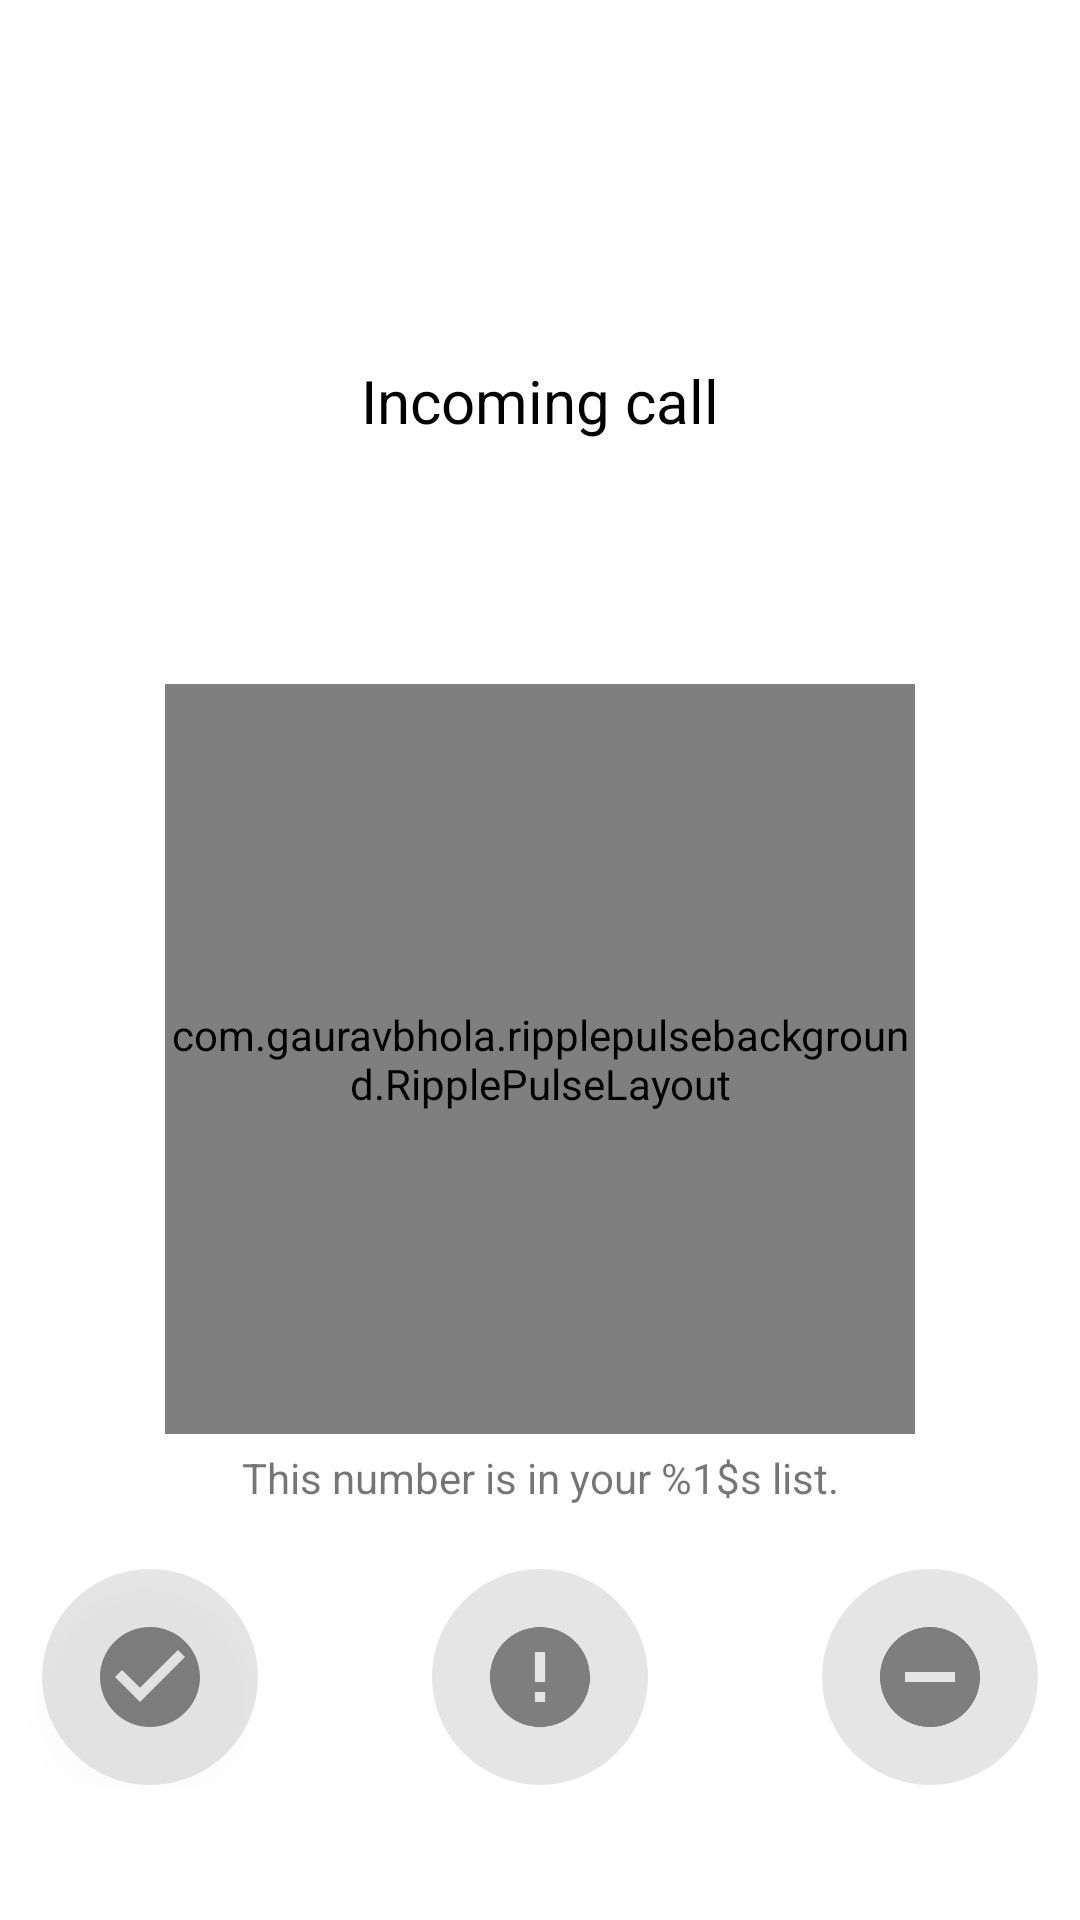

Layout XML and referenced resources for this Android screen:
<!-- AndroidManifest.xml: application theme AppTheme -->
<!-- res/layout/fragment_call.xml -->
<?xml version="1.0" encoding="utf-8"?>
<android.support.design.widget.CoordinatorLayout xmlns:android="http://schemas.android.com/apk/res/android"
    xmlns:ripple="http://schemas.android.com/apk/res-auto"
    xmlns:tools="http://schemas.android.com/tools"
    android:layout_width="match_parent"
    android:layout_height="match_parent"
    android:background="@color/white"
    android:clickable="true"
    android:focusable="true"
    tools:context=".features.phone_call.view.CallFragment">


    <RelativeLayout
        android:layout_width="match_parent"
        android:layout_height="match_parent"
        android:layout_weight="1"
        android:paddingTop="120dp">

        <TextView
            android:id="@+id/txtCallTitleLabel"
            android:layout_width="wrap_content"
            android:layout_height="wrap_content"
            android:layout_centerHorizontal="true"
            android:text="@string/incoming_call"
            android:textColor="@color/black"
            android:textSize="20sp" />

        <TextView
            android:id="@+id/txtCallNumber"
            android:layout_width="wrap_content"
            android:layout_height="wrap_content"
            android:layout_below="@+id/txtCallTitleLabel"
            android:layout_centerHorizontal="true"
            android:layout_marginTop="5dp"
            android:textSize="18sp" />


        <TextView
            android:id="@+id/txtCallNumberScam"
            android:layout_width="wrap_content"
            android:layout_height="wrap_content"
            android:layout_below="@+id/txtCallNumber"
            android:layout_centerHorizontal="true"
            android:layout_marginTop="10dp"
            android:text="@string/warning_potential_scam"
            android:textColor="@color/orange"
            android:textSize="16sp"
            android:visibility="invisible" />

        <com.gauravbhola.ripplepulsebackground.RipplePulseLayout
            android:id="@+id/rplCall"
            android:layout_width="250dp"
            android:layout_height="250dp"
            android:layout_below="@+id/txtCallNumberScam"
            android:layout_centerHorizontal="true"
            android:layout_marginTop="20dp"
            android:clipChildren="false"
            ripple:duration="1000"
            ripple:endRadius="100dp"
            ripple:rippleColor="#3D66C7"
            ripple:rippleType="fill"
            ripple:startRadius="42dp"
            ripple:strokeWidth="2dp">

            <ImageView
                android:layout_width="120dp"
                android:layout_height="120dp"
                android:layout_centerInParent="true"
                android:background="@drawable/round_image_blue"
                android:padding="36dp"
                android:src="@drawable/ic_phone" />
        </com.gauravbhola.ripplepulsebackground.RipplePulseLayout>

        <TextView
            android:id="@+id/txtCallNumberInfo"
            android:layout_width="match_parent"
            android:layout_height="wrap_content"
            android:layout_below="@+id/rplCall"
            android:layout_centerHorizontal="true"
            android:layout_marginTop="5dp"
            android:gravity="center"
            android:paddingEnd="@dimen/item_padding_standard"
            android:paddingStart="@dimen/item_padding_standard"
            android:text="@string/call_number_info_text"
            android:textSize="14sp" />

        <LinearLayout
            android:layout_width="match_parent"
            android:layout_height="match_parent"
            android:layout_below="@+id/rplCall"
            android:gravity="center"
            android:orientation="horizontal">

            <FrameLayout
                android:layout_width="match_parent"
                android:layout_height="wrap_content"
                android:layout_weight="1">

                <ImageView
                    android:id="@+id/ivCallTrusted"
                    android:layout_width="72dp"
                    android:layout_height="72dp"
                    android:layout_gravity="center"
                    android:layout_marginEnd="10dp"
                    android:background="@drawable/round_image"
                    android:elevation="6dp"
                    android:padding="@dimen/call_action_icon_padding_all"
                    android:src="@drawable/ic_trusted_circle" />
            </FrameLayout>

            <FrameLayout
                android:layout_width="match_parent"
                android:layout_height="wrap_content"
                android:layout_weight="1">

                <ImageView
                    android:id="@+id/ivCallSuspicious"
                    android:layout_width="72dp"
                    android:layout_height="72dp"
                    android:layout_gravity="center"
                    android:layout_marginEnd="10dp"
                    android:layout_marginStart="10dp"
                    android:background="@drawable/round_image"
                    android:padding="@dimen/call_action_icon_padding_all"
                    android:src="@drawable/ic_suspicious_circle" />
            </FrameLayout>

            <FrameLayout
                android:layout_width="match_parent"
                android:layout_height="wrap_content"
                android:layout_weight="1">

                <ImageView
                    android:id="@+id/ivCallBlocked"
                    android:layout_width="72dp"
                    android:layout_height="72dp"
                    android:layout_gravity="center"
                    android:layout_marginStart="10dp"
                    android:background="@drawable/round_image"
                    android:padding="@dimen/call_action_icon_padding_all"
                    android:src="@drawable/ic_blocked_circle" />
            </FrameLayout>
        </LinearLayout>

    </RelativeLayout>
</android.support.design.widget.CoordinatorLayout>
<!-- resources referenced by this layout -->
<resources>
  <color name="black">#000000</color>
  <color name="orange">#FF9800</color>
  <color name="white">#ffffff</color>
  <dimen name="call_action_icon_padding_all">16dp</dimen>
  <dimen name="item_padding_standard">16dp</dimen>
  <!-- drawable ic_blocked_circle (drawable) -->
  <?xml version="1.0" encoding="utf-8"?>
  <vector xmlns:android="http://schemas.android.com/apk/res/android"
      android:width="24dp"
      android:height="24dp"
      android:viewportWidth="24"
      android:viewportHeight="24">
  
      <path
          android:pathData="M0,0 L24,0 L24,24 L0,24 Z" />
      <path
          android:fillColor="@color/icon_unpressed"
          android:pathData="M12,2 C6.48,2,2,6.48,2,12 S6.48,22,12,22 S22,17.52,22,12 S17.52,2,12,2 Z M17,13
  L7,13 L7,11 L17,11 L17,13 Z" />
  </vector>
  <!-- drawable ic_suspicious_circle (drawable) -->
  <?xml version="1.0" encoding="utf-8"?>
  <vector xmlns:android="http://schemas.android.com/apk/res/android"
      android:width="24dp"
      android:height="24dp"
      android:viewportWidth="24"
      android:viewportHeight="24">
  
      <path
          android:pathData="M0,0 L24,0 L24,24 L0,24 Z" />
      <path
          android:fillColor="@color/icon_unpressed"
          android:pathData="M12,2 C6.48,2,2,6.48,2,12 S6.48,22,12,22 S22,17.52,22,12 S17.52,2,12,2 Z M13,17
  L11,17 L11,15 L13,15 L13,17 Z M13,13 L11,13 L11,7 L13,7 L13,13 Z" />
  </vector>
  <!-- drawable ic_trusted_circle (drawable) -->
  <?xml version="1.0" encoding="utf-8"?>
  <vector xmlns:android="http://schemas.android.com/apk/res/android"
      android:width="24dp"
      android:height="24dp"
      android:viewportWidth="24"
      android:viewportHeight="24">
  
      <path
          android:pathData="M0,0 L24,0 L24,24 L0,24 Z" />
      <path
          android:fillColor="@color/icon_unpressed"
          android:pathData="M12,2 C6.48,2,2,6.48,2,12 S6.48,22,12,22 S22,17.52,22,12 S17.52,2,12,2 Z M10,17
  L5,12 L6.41,10.59 L10,14.17 L17.59,6.58 L19,8 L10,17 Z" />
  </vector>
  <!-- drawable round_image (drawable) -->
  <?xml version="1.0" encoding="utf-8"?>
  <layer-list xmlns:android="http://schemas.android.com/apk/res/android">
  <item
      android:bottom="0dp"
      android:left="0dp"
      android:right="0dp"
      android:top="0dp">
      <shape android:shape="oval">
          <solid android:color="@color/item_main_background_circle"/>
      </shape>
  </item>
  </layer-list>
  <!-- drawable round_image_blue (drawable) -->
  <?xml version="1.0" encoding="utf-8"?>
  <layer-list xmlns:android="http://schemas.android.com/apk/res/android">
  <item
      android:bottom="0dp"
      android:left="0dp"
      android:right="0dp"
      android:top="0dp">
      <shape android:shape="oval">
          <solid android:color="#3D66C7"/>
      </shape>
  </item>
  </layer-list>
  <string name="call_number_info_text">This number is in your %1$s list.</string>
  <string name="incoming_call">Incoming call</string>
  <string name="warning_potential_scam">Warning! Potential scam number detected!</string>
  <style name="AppTheme" parent="Theme.AppCompat.Light.DarkActionBar">
          
          <item name="colorPrimary">@color/colorPrimary</item>
          <item name="colorPrimaryDark">@color/colorPrimaryDark</item>
          <item name="colorAccent">@color/colorAccent</item>
      </style>
  <color name="icon_unpressed">#73000000</color>
  <color name="ic_main_circle_icon">#B3000000</color>
  <color name="item_main_background_circle">#1A000000</color>
  <color name="colorPrimary">#2196F3</color>
  <color name="colorPrimaryDark">#1976D2</color>
  <color name="colorAccent">#607D8B</color>
</resources>
